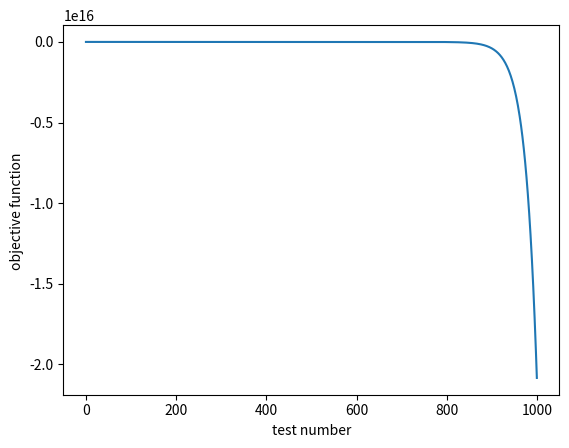

Source code (Python):
import numpy as np
from matplotlib import pyplot as plt
import math 
import time


#method1 escaping from the saddle point using perturbation
class saddlepoint:
    def __init__(self,x0=None,l=1,row=1,epsilon=0.01, c=1, delta=0.1,Delta=3,eigenvalue=[-0.005,1,1],max_itr=500):
        self.eigenvalue=eigenvalue
        self.eta=1/l
        self.max_itr=max_itr
        self.epsilon=epsilon
        self.d=len(eigenvalue)
        self.grad=np.zeros([self.d,1])
        if not x0.any():
            self.x=np.random.randn(self.d).reshape(self.d,1)
        else :
            self.x=x0
        self.x0=self.x
        self.x_tnoise=self.x
        self.hessian=np.diag(eigenvalue)
        self.prediction=self.obj_func(self.x)
        self.pred_seq=[]
        
        #in this case Delta can be computed directly   
        Delta=self.obj_func(self.x)


        self.chisq=3*max(np.log(self.d*l*Delta/(c*epsilon**2*delta)),4)
        self.eta=c/l
        self.r=c**(1/2)*epsilon/self.chisq**2/l*10000
        self.g_thres=c**(1/2)*epsilon/self.chisq**2*4000
        self.f_thres=c/self.chisq**3*(epsilon**3/row)**(1/2)*1000000
        self.t_thres=math.floor(self.chisq/c**2*l/(row*epsilon)**(1/2))
        self.t_noise=-self.t_thres-1

    def obj_func(self,x):
        return np.sum(np.dot(np.dot(x.T,self.hessian),x))
    def gradient(self,x):
        self.grad=np.dot(2*self.hessian,x)
    def fit(self,method='GD',verbose=True):
        assert method in ['SGD','GD','PGD']
        if method=='SGD':
            return self._sgd(verbose)
        elif method == 'GD':
            return self._gd(verbose)
        elif method== 'PGD':
            return self._pgd(verbose)
    def _gd(self,verbose=True):
        self.grad+=1
        self.x=self.x0
        self.pred_seq=[]
        i=0
        while np.linalg.norm(self.grad,ord=2)>self.epsilon*1 and i<self.max_itr:
            self.gradient(self.x)
            self.x=self.x-self.eta*self.grad
            self.prediction=self.obj_func(self.x)
            self.pred_seq.append(self.prediction)
            i=i+1
            if verbose:
                #print("iteration:{0},prediction={1:04f}".format(i,self.prediction))
                print("gradient:%1.04f,iteration:%d,prediction:%1.04f"%(np.linalg.norm(self.grad,ord=2),i,self.prediction))
    def _pgd(self,verbose=True):
        self.grad+=1
        self.x=self.x0
        self.pred_seq=[]
        t=0
        while True:
            if np.linalg.norm(self.grad,ord=2)<=self.g_thres and t-self.t_noise>self.t_thres:
                self.t_noise=t
                self.x_tnoise=self.x
                print('Before perturbabtion')
                print('x[0]:%1.04f,x[1]:%1.04f,x[2]:%1.04f'%(self.x[0][0],self.x[1][0],self.x[2][0]))
                self.__perturbation(self.r)
                print('After perturbabtion')
                print('x[0]:%1.04f,x[1]:%1.04f,x[2]:%1.04f'%(self.x[0][0],self.x[1][0],self.x[2][0]))

            if t-self.t_noise==self.t_thres and self.obj_func(self.x)-self.obj_func(self.x_tnoise)> -self.f_thres:
                break;
            elif t>self.max_itr :
                break;
            else :
                self.gradient(self.x)
                self.x=self.x-self.eta*self.grad
                self.prediction=self.obj_func(self.x)
                self.pred_seq.append(self.prediction)
            t=t+1
            if verbose:
                print("gradient:%1.04f,iteration:%d,prediction:%1.04f"%(np.linalg.norm(self.grad,ord=2),t,self.prediction))


    def __perturbation(self,r):
        rand=np.random.uniform(0,2*math.pi,size=self.d-1)
        for i in range(self.d):
            if i ==0:
                self.x[i][0]+=self.__multi_cos(rand[0:self.d-i-1])*r
            else :
                self.x[i][0]+=self.__multi_cos(rand[0:self.d-i-1])*math.sin(rand[self.d-i-1])*r
            
    def __multi_cos(self,a):
        if not a.any():
            return 1
        else:
            result=1
            for i in range(len(a)):
                result=result*math.cos(a[i])
        return result
    

#test for method_escaping from the saddle point by random permutation   
#x0=np.array([0,2,3])
time_start=time.time()
x0=np.random.uniform(1,6,3)
result=saddlepoint(x0=x0.reshape(3,1),l=1,row=10,epsilon=0.01, c=1, delta=0.1,Delta=3,eigenvalue=[-0.01,0.85,0.85],max_itr=1000)
result.fit('GD',verbose=False)
plt.ylabel('objective function ')
plt.xlabel('test number')
plt.plot(result.pred_seq)
time_end=time.time()
print('totally cost',time_end-time_start)





'''
t=[]
for i in range(300):
    eps=0.0001+0.00001*i
    time_start=time.time()
    result=saddlepoint(x0=x0.reshape(3,1),l=1,row=10,epsilon=eps, c=1, delta=0.1,Delta=3,eigenvalue=[0.61,0.85,0.85],max_itr=10000)
    result.fit('PGD',verbose=False)
    plt.plot(result.pred_seq)
    time_end=time.time()
    t.append((time_end-time_start)*eps**2/np.log(3*1*3/eps**2/0.1)**4)
    
t=[]
for d in range(500):
    eigen=np.random.randint(2,8,d)
    time_start=time.time()
    result=saddlepoint(x0=x0.reshape(3,1),l=1,row=10,epsilon=0.01, c=1, delta=0.1,Delta=3,eigenvalue=[0.61,0.85,0.85],max_itr=10000)
    result.fit('PGD',verbose=False)
    plt.plot(result.pred_seq)
    time_end=time.time()
    t.append((time_end-time_start)/np.log(d*3/0.01**2/0.1)**4)
    
    
t   
plt.ylabel('t/log(d*l*Delta_f/delta/eps^2)^4')
plt.xlabel('test numbe')
plt.plot(t[120:500])
plt.show()    
    
    
result.fit('GD',verbose=False)
plt.plot(result.pred_seq)
#in this case we can see that random permutation did help escaping from the saddle point.
'''